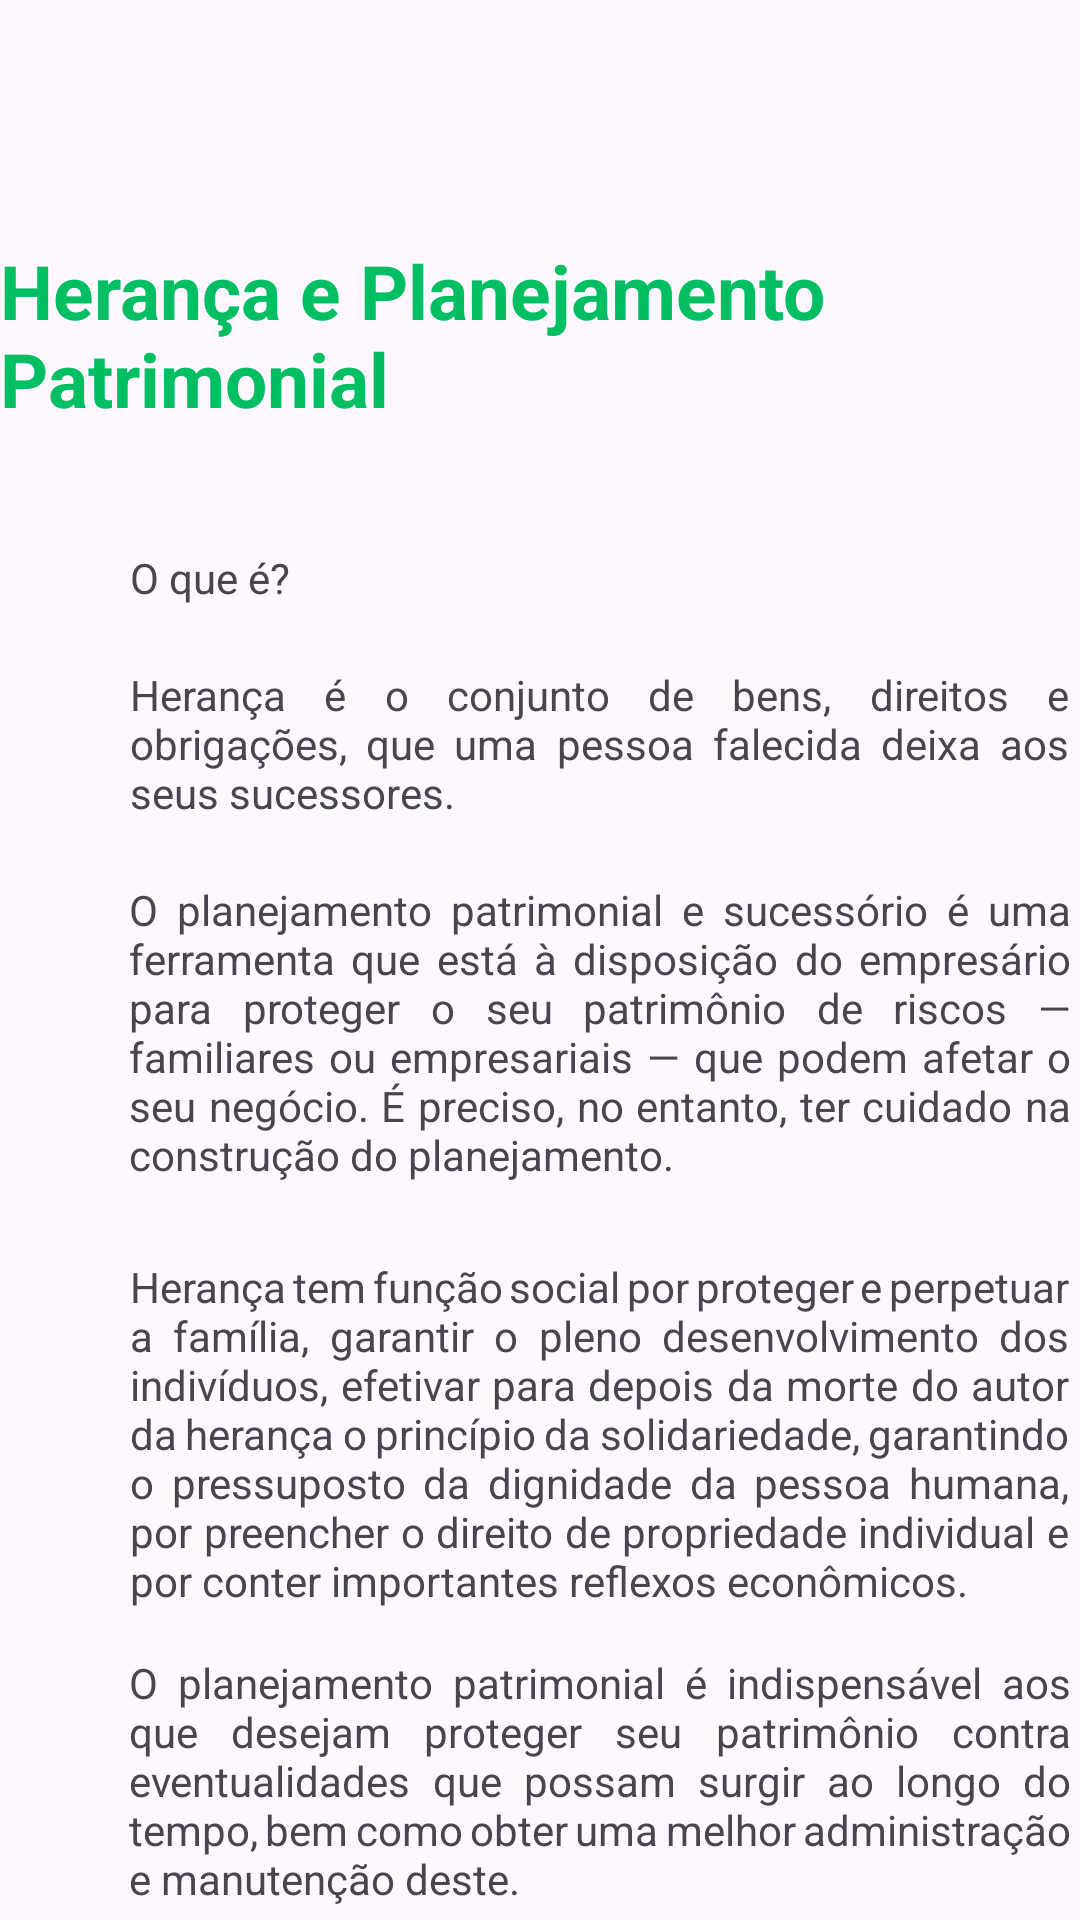

Layout XML and referenced resources for this Android screen:
<!-- AndroidManifest.xml: application theme Theme.EducaFinancaAPP -->
<!-- res/layout/activity_heranca.xml -->
<?xml version="1.0" encoding="utf-8"?>
<androidx.constraintlayout.widget.ConstraintLayout xmlns:android="http://schemas.android.com/apk/res/android"
    xmlns:app="http://schemas.android.com/apk/res-auto"
    xmlns:tools="http://schemas.android.com/tools"
    android:layout_width="match_parent"
    android:layout_height="match_parent"
    tools:context=".MainActivity">

    <ScrollView
        android:layout_width="400dp"
        android:layout_height="780dp">

        <LinearLayout
            android:layout_width="match_parent"
            android:layout_height="match_parent"
            android:orientation="vertical">

            <TextView
                android:id="@+id/txt_imposto"
                android:layout_width="wrap_content"
                android:layout_height="wrap_content"
                android:layout_gravity="center"
                android:layout_marginTop="80dp"

                android:text="Herança e Planejamento Patrimonial"
                android:textColor="#00BF63"
                android:textSize="25dp"
                android:textStyle="bold" />

            <TextView
                android:id="@+id/txt_oque"
                android:layout_width="313dp"
                android:layout_height="wrap_content"
                android:layout_gravity="center"
                android:layout_marginTop="40dp"
                android:text="O que é?" />

            <TextView
                android:id="@+id/txt_oque1"
                android:layout_width="313dp"
                android:layout_height="wrap_content"
                android:layout_gravity="center"
                android:layout_marginTop="20dp"
                android:justificationMode="inter_word"
                android:text="Herança é o conjunto de bens, direitos e obrigações, que uma pessoa falecida deixa aos seus sucessores." />

            <TextView
                android:id="@+id/textView"
                android:layout_width="314dp"
                android:layout_height="wrap_content"
                android:layout_gravity="center"
                android:layout_marginTop="20dp"
                android:justificationMode="inter_word"
                android:text="O planejamento patrimonial e sucessório é uma ferramenta que está à disposição do empresário para proteger o seu patrimônio de riscos — familiares ou empresariais — que podem afetar o seu negócio. É preciso, no entanto, ter cuidado na construção do planejamento. " />

            <TextView
                android:id="@+id/textView2"
                android:layout_width="313dp"
                android:layout_height="wrap_content"
                android:layout_gravity="center"
                android:layout_marginTop="25dp"
                android:justificationMode="inter_word"
                android:text="Herança tem função social por proteger e perpetuar a família, garantir o pleno desenvolvimento dos indivíduos, efetivar para depois da morte do autor da herança o princípio da solidariedade, garantindo o pressuposto da dignidade da pessoa humana, por preencher o direito de propriedade individual e por conter importantes reflexos econômicos." />

            <TextView
                android:id="@+id/textView3"
                android:layout_width="314dp"
                android:layout_height="wrap_content"
                android:layout_gravity="center"
                android:layout_marginTop="15dp"
                android:justificationMode="inter_word"
                android:text="O planejamento patrimonial é indispensável aos que desejam proteger seu patrimônio contra eventualidades que possam surgir ao longo do tempo, bem como obter uma melhor administração e manutenção deste. " />

            <TextView
                android:id="@+id/textView4"
                android:layout_width="314dp"
                android:layout_height="wrap_content"
                android:layout_gravity="center"
                android:layout_marginTop="15dp"
                android:justificationMode="inter_word"
                android:text="O testamento: É um documento que pode ser elaborado pelo testador ou uma pessoa de sua confiança, e deve ser assinado por três testemunhas. É um tipo simples e seguro, mas, após a morte do testador, o testamento deve ser confirmado por um juiz, bem como, as assinaturas precisam ser comprovadas pelas testemunhas;" />

            <TextView
                android:id="@+id/textView5"
                android:layout_width="314dp"
                android:layout_height="wrap_content"
                android:layout_gravity="center"
                android:layout_marginTop="15dp"
                android:justificationMode="inter_word"
                android:text="A doação: A doação de bens em vida pode envolver tanto bens móveis quanto imóveis. A regra geral para doação de bens é que 50% desse patrimônio deve ser reservado aos herdeiros necessários/legítimos, que consistem, exclusivamente, em ascendentes (pais, avós, bisavós), descendentes (filhos, netos, bisnetos) e cônjuge;   " />

            <TextView
                android:id="@+id/textView6"
                android:layout_width="314dp"
                android:layout_height="wrap_content"
                android:layout_gravity="center"
                android:layout_marginTop="15dp"
                android:justificationMode="inter_word"
                android:text="A holding: A holding patrimonial tem como objetivo antecipar a herança aos herdeiros e cônjuge, ou facilitar a administração do patrimônio familiar. Nesse modelo, a holding assume a gestão dos bens, proporcionando à família uma forma legal de reduzir a carga tributária em transações como locação e venda de imóveis;" />

            <TextView
                android:id="@+id/textView7"
                android:layout_width="314dp"
                android:layout_height="wrap_content"
                android:layout_gravity="center"
                android:layout_marginTop="25dp"
                android:justificationMode="inter_word"
                android:text="A previdência privada: É um tipo de investimento de longo prazo, que tem como característica garantir uma renda após um determinado período de contribuição. Também é chama de previdência complementar, pois serve como complemento à previdência pública do INSS (Instituto Nacional do Seguro Social); " />

            <TextView
                android:id="@+id/textView8"
                android:layout_width="314dp"
                android:layout_height="wrap_content"
                android:layout_gravity="center"
                android:layout_marginTop="15dp"
                android:justificationMode="inter_word"
                android:text="Como Fazer:" />

            <TextView
                android:id="@+id/textView9"
                android:layout_width="314dp"
                android:layout_height="wrap_content"
                android:layout_gravity="center"
                android:layout_marginTop="15dp"
                android:justificationMode="inter_word"
                android:text="Organize suas finanças. Não pode haver um planejamento patrimonial competente sem que suas contas estejam organizadas. " />

            <TextView
                android:id="@+id/textView10"
                android:layout_width="314dp"
                android:layout_height="wrap_content"
                android:layout_gravity="center"
                android:layout_marginTop="15dp"
                android:justificationMode="inter_word"
                android:text="Defina seus objetivos; " />

            <TextView
                android:id="@+id/textView11"
                android:layout_width="314dp"
                android:layout_height="wrap_content"
                android:layout_gravity="center"
                android:layout_marginTop="15dp"
                android:justificationMode="inter_word"
                android:text="Faça investimentos; " />

            <TextView
                android:id="@+id/textView12"
                android:layout_width="314dp"
                android:layout_height="wrap_content"
                android:layout_gravity="center"
                android:layout_marginTop="15dp"
                android:justificationMode="inter_word"
                android:text="Contrate um planejador financeiro;  " />

            <TextView
                android:id="@+id/textView13"
                android:layout_width="314dp"
                android:layout_height="wrap_content"
                android:layout_gravity="center"
                android:layout_marginTop="15dp"
                android:justificationMode="inter_word"
                android:text="Pense na sucessão familiar; " />

            <TextView
                android:id="@+id/textView14"
                android:layout_width="314dp"
                android:layout_height="wrap_content"
                android:layout_gravity="center"
                android:layout_marginTop="15dp"
                android:justificationMode="inter_word"
                android:text="O que não fazer:" />

            <TextView
                android:id="@+id/textView15"
                android:layout_width="314dp"
                android:layout_height="wrap_content"
                android:layout_gravity="center"
                android:layout_marginTop="15dp"
                android:justificationMode="inter_word"
                android:text="Segundo a lei, os herdeiros necessários só podem ser excluídos da relação de herdeiros em casos muito graves e específicos. Como se agredirem, abandonarem ou atentarem contra a vida do proprietário dos bens. Filhos condenados por matarem seus pais, por exemplo, perdem o seu direito de herança;" />

            <TextView
                android:id="@+id/textView16"
                android:layout_width="314dp"
                android:layout_height="wrap_content"
                android:layout_gravity="center"
                android:layout_marginTop="15dp"
                android:justificationMode="inter_word"
                android:text="Comece o planejamento o quanto antes possível;   " />

            <TextView
                android:id="@+id/textView17"
                android:layout_width="314dp"
                android:layout_height="wrap_content"
                android:layout_gravity="center"
                android:layout_marginTop="15dp"
                android:justificationMode="inter_word"
                android:text="Registre todos os instrumentos que for utilizar, documentando tudo;   " />

            <TextView
                android:id="@+id/textView18"
                android:layout_width="314dp"
                android:layout_height="wrap_content"
                android:layout_gravity="center"
                android:layout_marginTop="15dp"
                android:justificationMode="inter_word"
                android:text="Tenha bem definidos em mente seus beneficiários;" />

            <TextView
                android:id="@+id/textView19"
                android:layout_width="314dp"
                android:layout_height="wrap_content"
                android:layout_gravity="center"
                android:layout_marginTop="15dp"
                android:justificationMode="inter_word"
                android:text="Envolvam os familiares no planejamento, evitando conflitos e divergências; " />


        </LinearLayout>
    </ScrollView>

</androidx.constraintlayout.widget.ConstraintLayout>
<!-- resources referenced by this layout -->
<resources>
  <style name="Theme.EducaFinancaAPP" parent="Base.Theme.EducaFinancaAPP" />
  <style name="Base.Theme.EducaFinancaAPP" parent="Theme.Material3.DayNight.NoActionBar">
          
          
      </style>
</resources>
